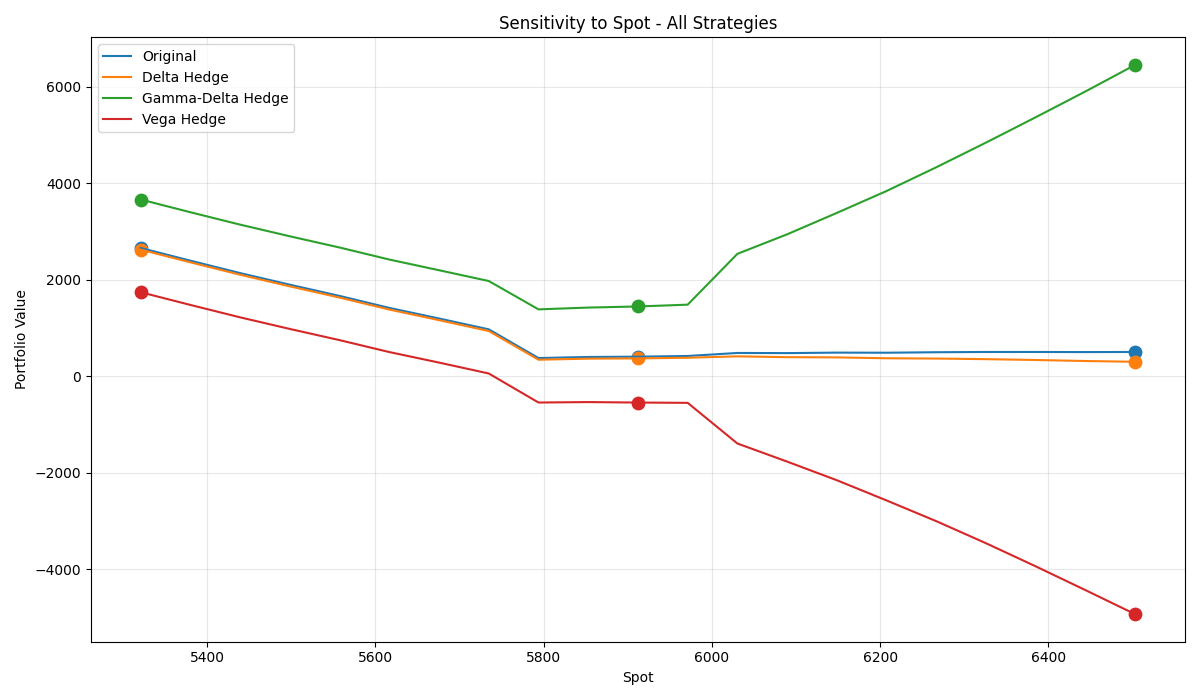

The file beside this chart, header and first rows:
Strategy, Base, -10%, +10%, Δ-10%, Δ+10%
Original, 405.5, 2658, 503.1, 2252, 97.6
Delta Hedge, 369.9, 2623, 299.5, 2253, -70.39
Gamma-Delta Hedge, 1446, 3661, 6451, 2215, 5006
Vega Hedge, -544.6, 1741, -4930, 2286, -4385
